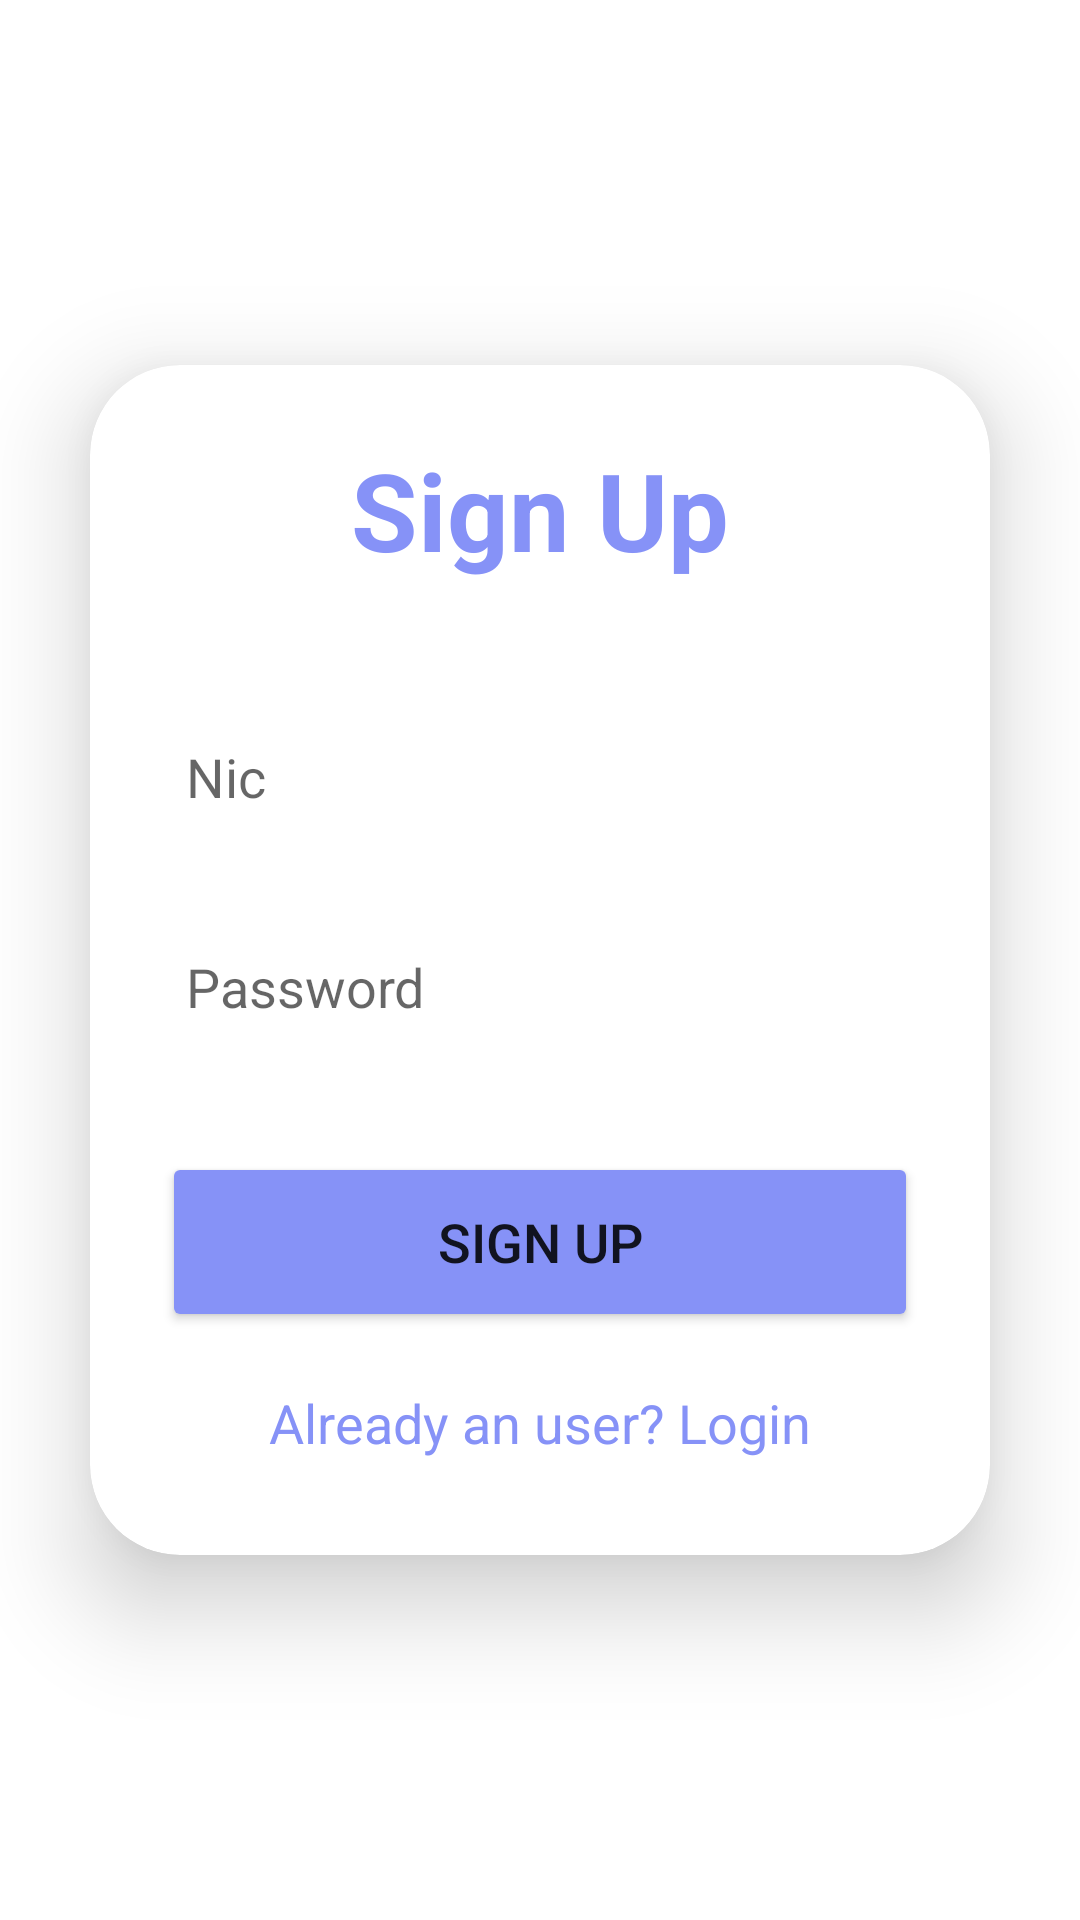

Write the Android layout XML for this screen, with the resource values it uses.
<!-- AndroidManifest.xml: application theme Theme.Evchargingbookingsystembookingsystem -->
<!-- res/layout/activity_sign_up.xml -->
<?xml version="1.0" encoding="utf-8"?>
<androidx.constraintlayout.widget.ConstraintLayout xmlns:android="http://schemas.android.com/apk/res/android"
    xmlns:app="http://schemas.android.com/apk/res-auto"
    xmlns:tools="http://schemas.android.com/tools"
    android:id="@+id/main"
    android:layout_width="match_parent"
    android:layout_height="match_parent"
    tools:context=".ui.home.SignUp">

    <LinearLayout
        xmlns:android="http://schemas.android.com/apk/res/android"
        xmlns:app="http://schemas.android.com/apk/res-auto"
        xmlns:tools="http://schemas.android.com/tools"
        android:layout_width="match_parent"
        android:layout_height="match_parent"
        android:orientation="vertical"
        android:gravity="center"
        >

        <androidx.cardview.widget.CardView
            android:layout_width="match_parent"
            android:layout_height="wrap_content"
            android:layout_margin="30dp"
            app:cardCornerRadius="30dp"
            app:cardElevation="20dp">

            <LinearLayout
                android:layout_width="match_parent"
                android:layout_height="wrap_content"
                android:orientation="vertical"
                android:layout_gravity="center_horizontal"
                android:padding="24dp"
                android:background="@drawable/custom_edittext">

                <TextView
                    android:layout_width="match_parent"
                    android:layout_height="wrap_content"
                    android:text="Sign Up"
                    android:textSize="36sp"
                    android:textAlignment="center"
                    android:textStyle="bold"
                    android:textColor="@color/lavender"/>

                <EditText
                    android:layout_width="match_parent"
                    android:layout_height="50dp"
                    android:id="@+id/signup_email"
                    android:background="@drawable/custom_edittext"
                    android:layout_marginTop="40dp"
                    android:padding="8dp"
                    android:hint="Nic"
                    android:drawablePadding="8dp"
                    android:textColor="@color/black"/>

                <EditText
                    android:layout_width="match_parent"
                    android:layout_height="50dp"
                    android:id="@+id/signup_password"
                    android:background="@drawable/custom_edittext"
                    android:layout_marginTop="20dp"
                    android:padding="8dp"
                    android:hint="Password"
                    android:drawablePadding="8dp"
                    android:textColor="@color/black"/>

                <Button
                    android:layout_width="match_parent"
                    android:layout_height="60dp"
                    android:text="Sign Up"
                    android:id="@+id/signup_button"
                    android:textSize="18sp"
                    android:layout_marginTop="30dp"
                    android:backgroundTint="@color/lavender"
                    app:cornerRadius = "20dp"/>

                <TextView
                    android:layout_width="wrap_content"
                    android:layout_height="wrap_content"
                    android:id="@+id/loginRedirectText"
                    android:text="Already an user? Login"
                    android:layout_gravity="center"
                    android:padding="8dp"
                    android:layout_marginTop="10dp"
                    android:textColor="@color/lavender"
                    android:textSize="18sp"/>

            </LinearLayout>

        </androidx.cardview.widget.CardView>

    </LinearLayout>

</androidx.constraintlayout.widget.ConstraintLayout>
<!-- resources referenced by this layout -->
<resources>
  <color name="black">#FF000000</color>
  <color name="lavender">#8692f7</color>
  <style name="Theme.Evchargingbookingsystembookingsystem" parent="Theme.MaterialComponents.DayNight.DarkActionBar">
          
          <item name="colorPrimary">@color/purple_500</item>
          <item name="colorPrimaryVariant">@color/purple_700</item>
          <item name="colorOnPrimary">@color/white</item>
          
          <item name="colorSecondary">@color/teal_200</item>
          <item name="colorSecondaryVariant">@color/teal_700</item>
          <item name="colorOnSecondary">@color/black</item>
          
          <item name="android:statusBarColor">?attr/colorPrimaryVariant</item>
          
      </style>
  <color name="purple_500">#FF6200EE</color>
  <color name="purple_700">#FF3700B3</color>
  <color name="white">#FFFFFFFF</color>
  <color name="teal_200">#FF03DAC5</color>
  <color name="teal_700">#FF018786</color>
</resources>
